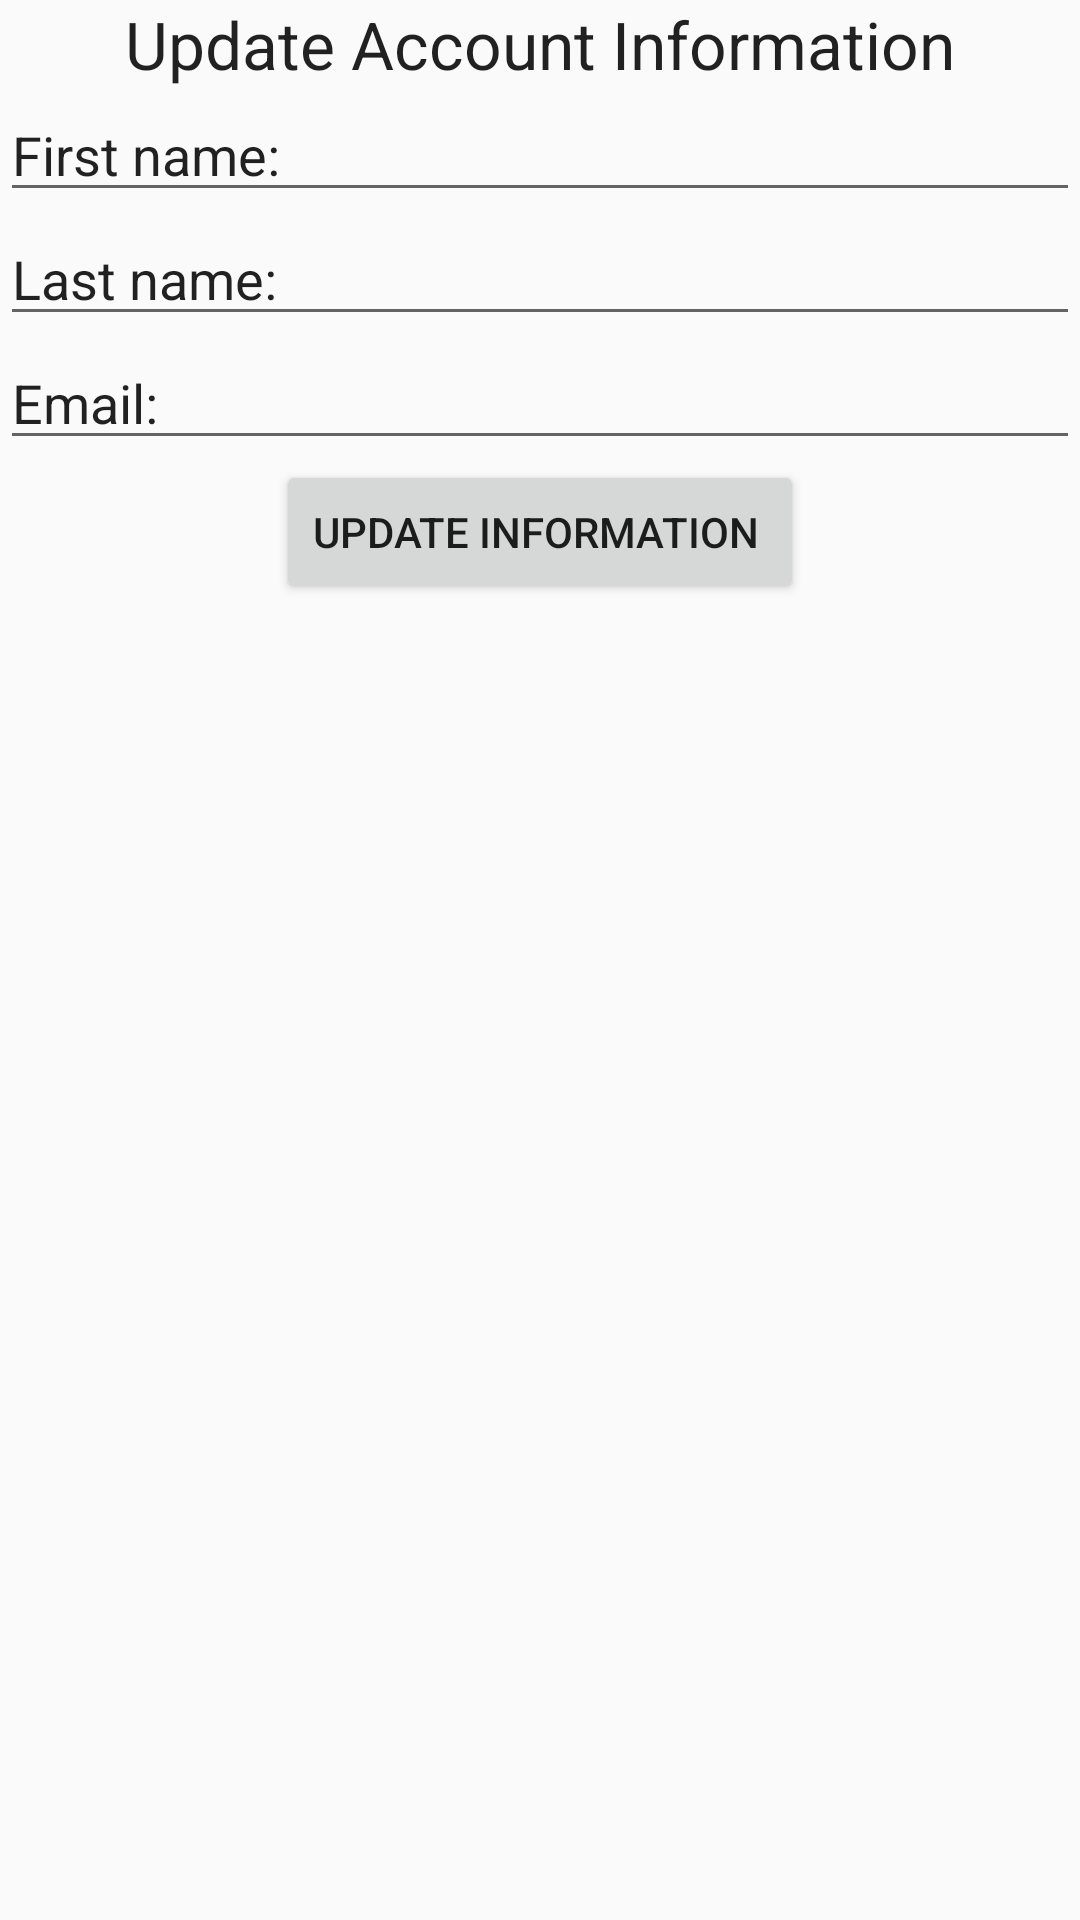

The Android layout XML behind this screen, and the referenced resources:
<!-- AndroidManifest.xml: application theme AppTheme -->
<!-- res/layout/account_info.xml -->
<?xml version="1.0" encoding="utf-8"?>
<LinearLayout xmlns:android="http://schemas.android.com/apk/res/android"
    android:orientation="vertical" android:layout_width="match_parent"
    android:layout_height="match_parent">

    <TextView
        android:layout_width="wrap_content"
        android:layout_height="wrap_content"
        android:textAppearance="?android:attr/textAppearanceLarge"
        android:text="Update Account Information"
        android:id="@+id/update_info"
        android:layout_gravity="center_horizontal" />
    <EditText
        android:layout_width="match_parent"
        android:layout_height="wrap_content"
        android:inputType="textPersonName"
        android:text="First name:"
        android:ems="10"
        android:id="@+id/first_name"
        android:layout_gravity="center_horizontal" />

    <EditText
        android:layout_width="match_parent"
        android:layout_height="wrap_content"
        android:inputType="textPersonName"
        android:text="Last name:"
        android:ems="10"
        android:id="@+id/Last_name"
        android:layout_gravity="center_horizontal" />

    <EditText
        android:layout_width="match_parent"
        android:layout_height="wrap_content"
        android:inputType="textPersonName"
        android:text="Email:"
        android:ems="10"
        android:id="@+id/Email"
        android:layout_gravity="center_horizontal" />

    <Button
        android:layout_width="wrap_content"
        android:layout_height="wrap_content"
        android:text="Update Information "
        android:id="@+id/update_information"
        android:layout_gravity="center_horizontal" />



</LinearLayout>
<!-- resources referenced by this layout -->
<resources>
  <style name="AppTheme" parent="Theme.AppCompat.Light.DarkActionBar">
          
  
      </style>
</resources>
